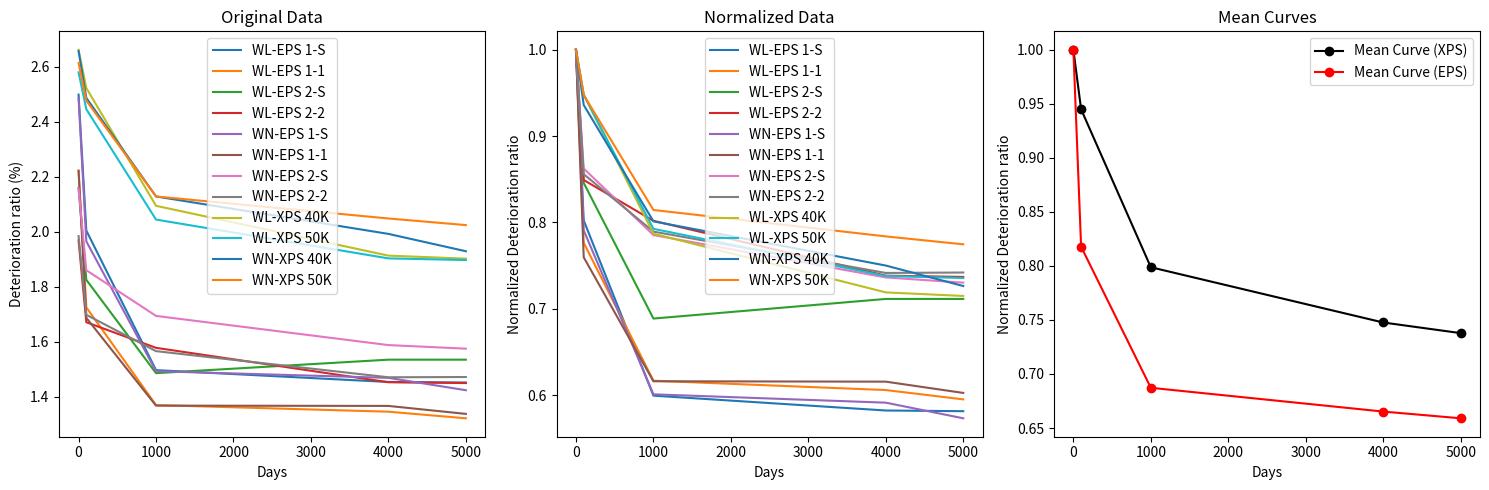
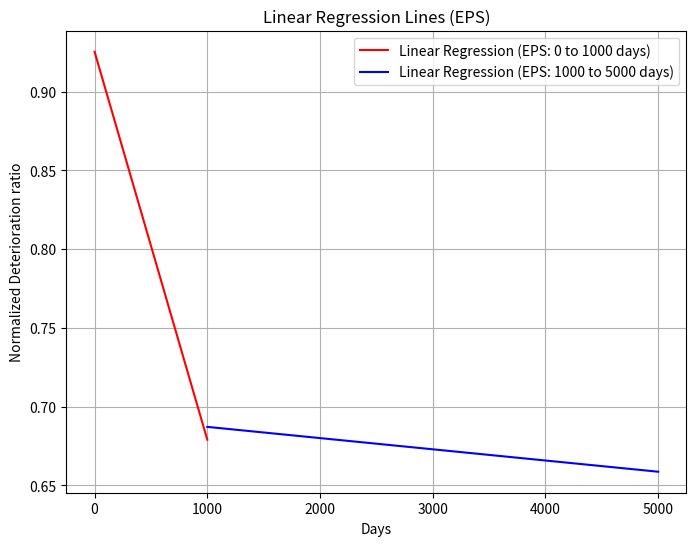

Here is the Python script that generated these plots, in order:
import matplotlib.pyplot as plt
import numpy as np
from scipy.optimize import curve_fit

# Original data
data = {
    "WL-EPS 1-S": [2.498, 2.004, 1.497, 1.454, 1.452],
    "WL-EPS 1-1": [2.222, 1.725, 1.370, 1.346, 1.322],
    "WL-EPS 2-S": [2.158, 1.825, 1.486, 1.535, 1.535],
    "WL-EPS 2-2": [1.968, 1.671, 1.578, 1.453, 1.450],
    "WN-EPS 1-S": [2.485, 1.965, 1.493, 1.469, 1.424],
    "WN-EPS 1-1": [2.221, 1.687, 1.368, 1.367, 1.338],
    "WN-EPS 2-S": [2.157, 1.860, 1.694, 1.588, 1.575],
    "WN-EPS 2-2": [1.984, 1.698, 1.566, 1.471, 1.472],
    "WL-XPS 40K": [2.661, 2.522, 2.094, 1.913, 1.902],
    "WL-XPS 50K": [2.579, 2.445, 2.044, 1.903, 1.897],
    "WN-XPS 40K": [2.656, 2.486, 2.128, 1.992, 1.929],
    "WN-XPS 50K": [2.613, 2.476, 2.128, 2.048, 2.024]
}

# Normalize data
normalized_data = {}
for material, values in data.items():
    first_value = values[0]
    normalized_values = [val / first_value for val in values]
    normalized_data[material] = normalized_values

# Separate data for XPS and EPS materials
xps_data = {key: value for key, value in normalized_data.items() if 'XPS' in key}
eps_data = {key: value for key, value in normalized_data.items() if 'EPS' in key}

# Calculate mean curves for XPS and EPS
mean_xps_values = np.mean(list(xps_data.values()), axis=0)
mean_eps_values = np.mean(list(eps_data.values()), axis=0)

# Plotting original data
plt.figure(figsize=(15, 5))
plt.subplot(1, 3, 1)
plt.title('Original Data')
for material, values in data.items():
    x_data = [0, 100, 1000, 4000, 5000]  # Days
    y_data = values  # Original data
    plt.plot(x_data, y_data, label=material)
plt.xlabel('Days')
plt.ylabel('Deterioration ratio (%)')
plt.legend()

# Plotting normalized data
plt.subplot(1, 3, 2)
plt.title('Normalized Data')
for material, values in normalized_data.items():
    x_data = [0, 100, 1000, 4000, 5000]  # Days
    y_data = values  # Normalized data
    plt.plot(x_data, y_data, label=material)
plt.xlabel('Days')
plt.ylabel('Normalized Deterioration ratio')
plt.legend()

# Plotting mean curves
plt.subplot(1, 3, 3)
plt.title('Mean Curves')
x_data = [0, 100, 1000, 4000, 5000]  # Days
plt.plot(x_data, mean_xps_values, marker='o', linestyle='-', color='black', label='Mean Curve (XPS)')
plt.plot(x_data, mean_eps_values, marker='o', linestyle='-', color='red', label='Mean Curve (EPS)')
plt.xlabel('Days')
plt.ylabel('Normalized Deterioration ratio')
plt.legend()

plt.tight_layout()
plt.show()

# Plot linear regression lines for EPS
plt.figure(figsize=(8, 6))
plt.title('Linear Regression Lines (EPS)')
x_data_eps = [0, 100, 1000, 4000, 5000]
slope_1, intercept_1 = np.polyfit(x_data_eps[:3], mean_eps_values[:3], 1)
slope_2, intercept_2 = np.polyfit(x_data_eps[2:], mean_eps_values[2:], 1)
plt.plot(x_data_eps[:3], slope_1 * np.array(x_data_eps[:3]) + intercept_1, 'r-', label='Linear Regression (EPS: 0 to 1000 days)')
plt.plot(x_data_eps[2:], slope_2 * np.array(x_data_eps[2:]) + intercept_2, 'b-', label='Linear Regression (EPS: 1000 to 5000 days)')
plt.xlabel('Days')
plt.ylabel('Normalized Deterioration ratio')
plt.legend()
plt.grid(True)
plt.show()